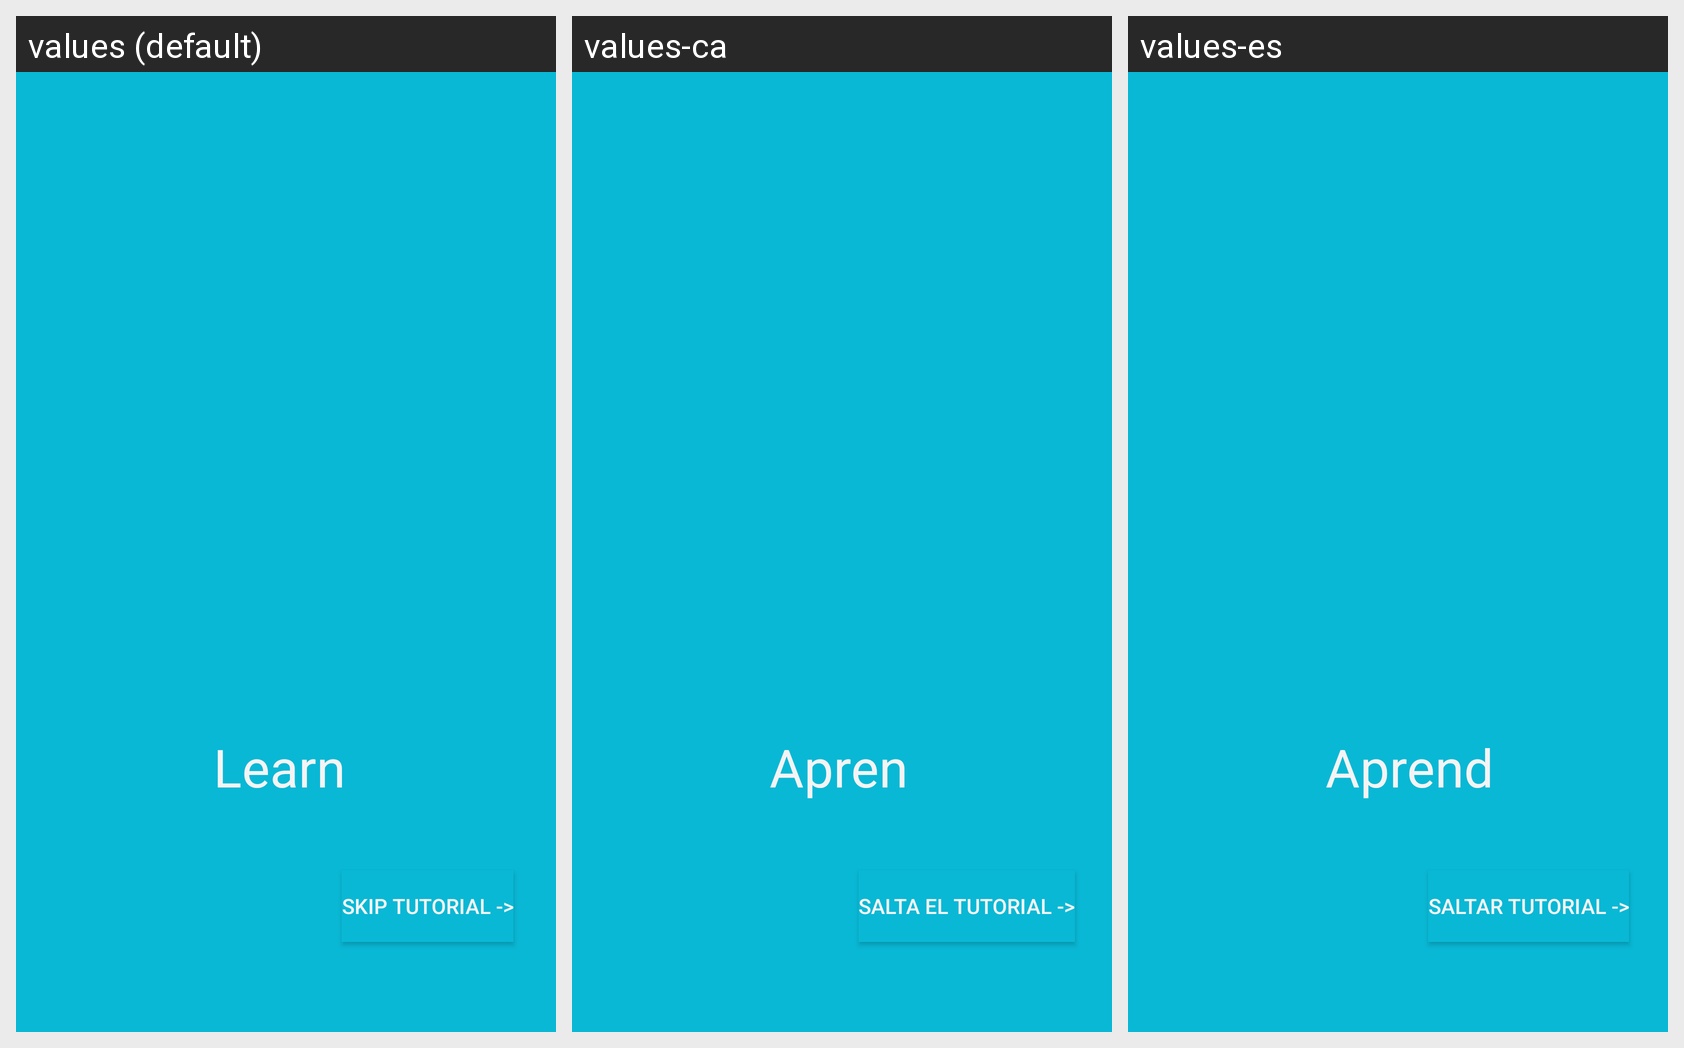

Locale-by-locale string values for the Android screen shown in this grid:
Android screen res/layout/activity_help3.xml rendered under 3 locales, left to right: values (default), values-ca, values-es. Device: Nexus 5 (rendered at 1080×1920; each locale shown at half size, 540×960, under a caption strip naming it); theme AppTheme.
Strings drawn on this screen, with the default value and each locale's value (text and hints the layout hard-codes, and strings that could not be matched under every locale, appear in the picture but are not listed):

learn
  values: Learn
  values-ca: Apren
  values-es: Aprende

skip_tutorial
  values: Skip Tutorial ->
  values-ca: Salta el tutorial ->
  values-es: Saltar tutorial ->
